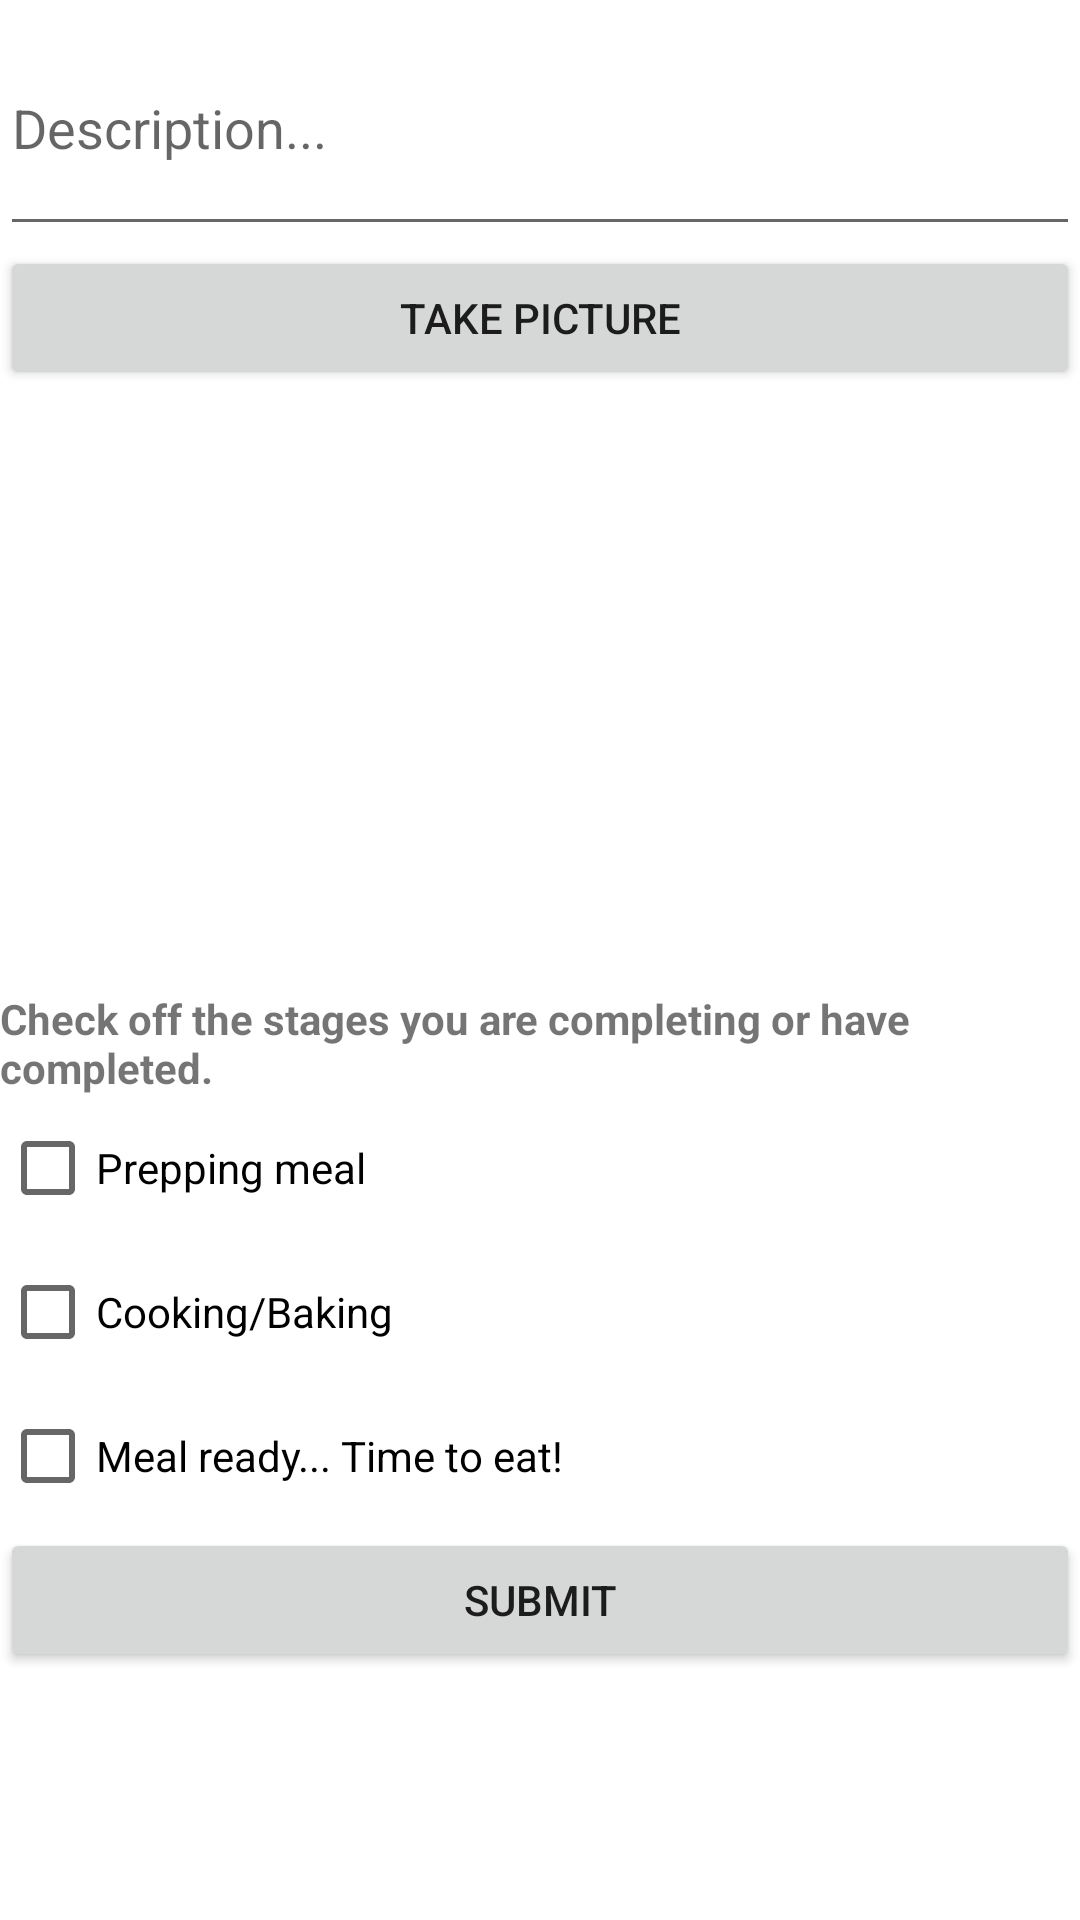

This screen was rendered from an Android layout file. Write that file and the resources it references.
<!-- AndroidManifest.xml: application theme Theme.ChefsTable -->
<!-- res/layout/activity_compose_activty.xml -->
<?xml version="1.0" encoding="utf-8"?>
<LinearLayout xmlns:android="http://schemas.android.com/apk/res/android"
    xmlns:app="http://schemas.android.com/apk/res-auto"
    xmlns:tools="http://schemas.android.com/tools"
    android:id="@+id/LinContainer"
    android:layout_width="match_parent"
    android:layout_height="match_parent"
    android:orientation="vertical"
    tools:context=".fragments.ComposeFragment">

    <EditText
        android:id="@+id/etDescription"
        android:layout_width="match_parent"
        android:layout_height="82dp"
        android:ems="10"
        android:hint="Description..." />

    <Button
        android:id="@+id/btnCaptureImage"
        android:layout_width="match_parent"
        android:layout_height="wrap_content"
        android:text="Take Picture" />

    <ImageView
        android:id="@+id/ivPostImage"
        android:layout_width="match_parent"
        android:layout_height="200dp"
        tools:srcCompat="@tools:sample/avatars" />

    <TextView
        android:id="@+id/tvIns"
        android:layout_width="match_parent"
        android:layout_height="wrap_content"
        android:text="Check off the stages you are completing or have completed."
        android:textStyle="bold" />


    <CheckBox
        android:id="@+id/cbPrep"
        android:layout_width="match_parent"
        android:layout_height="wrap_content"
        android:text="Prepping meal" />

    <CheckBox
        android:id="@+id/cbCook"
        android:layout_width="match_parent"
        android:layout_height="wrap_content"
        android:text="Cooking/Baking" />

    <CheckBox
        android:id="@+id/cbReady"
        android:layout_width="match_parent"
        android:layout_height="wrap_content"
        android:text="Meal ready... Time to eat!" />

    <Button
        android:id="@+id/btnSubmit"
        android:layout_width="match_parent"
        android:layout_height="wrap_content"
        android:text="Submit" />

</LinearLayout>
<!-- resources referenced by this layout -->
<resources>
  <style name="Theme.ChefsTable" parent="Theme.MaterialComponents.DayNight.DarkActionBar">
          
          <item name="colorPrimary">@color/chefsBackground</item>
          <item name="colorPrimaryVariant">@color/chefSubtle</item>
          <item name="colorOnPrimary">@color/chefsPrimary</item>
          
          <item name="colorSecondary">@color/teal_200</item>
          <item name="colorSecondaryVariant">@color/teal_700</item>
          <item name="colorOnSecondary">@color/black</item>
          
          <item name="android:statusBarColor" tools:targetApi="l">?attr/colorPrimaryVariant</item>
          
      </style>
  <color name="chefsBackground"> #fae77a</color>
  <color name="chefSubtle"> #ba7506</color>
  <color name="chefsPrimary"> #ffffff</color>
  <color name="teal_200">#FF03DAC5</color>
  <color name="teal_700">#FF018786</color>
  <color name="black">#FF000000</color>
</resources>
